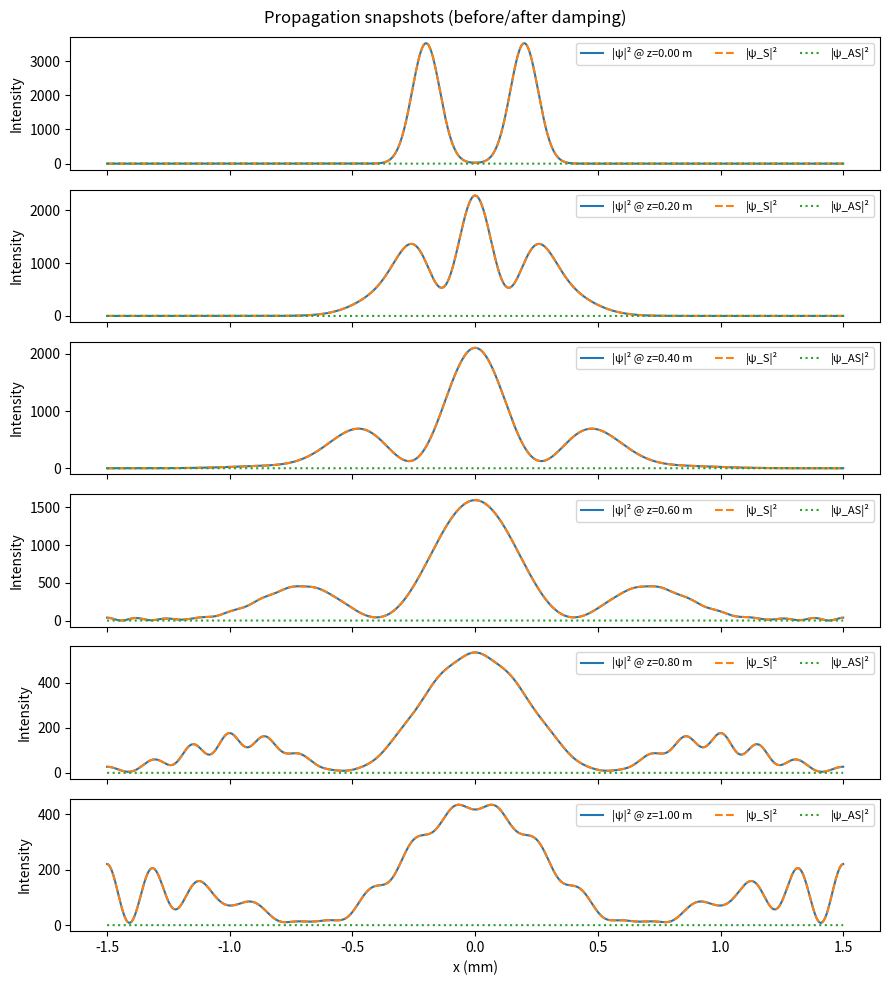
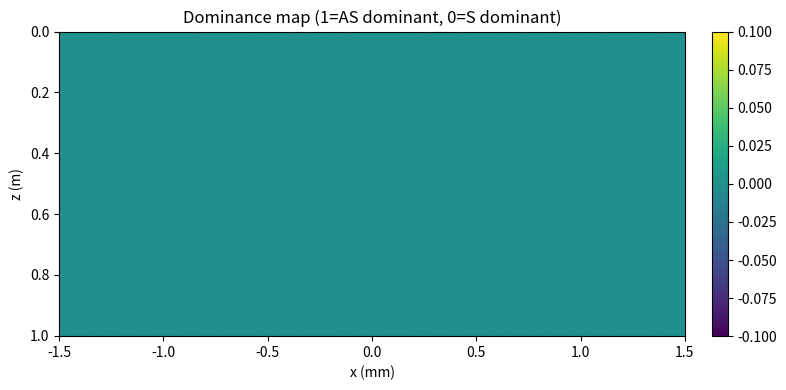
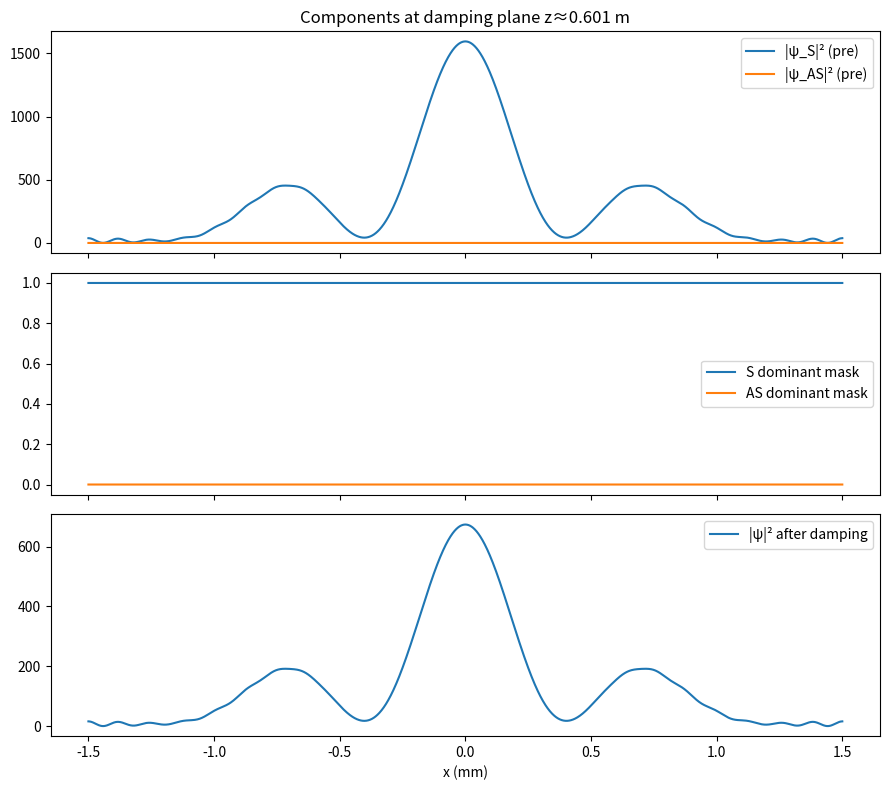
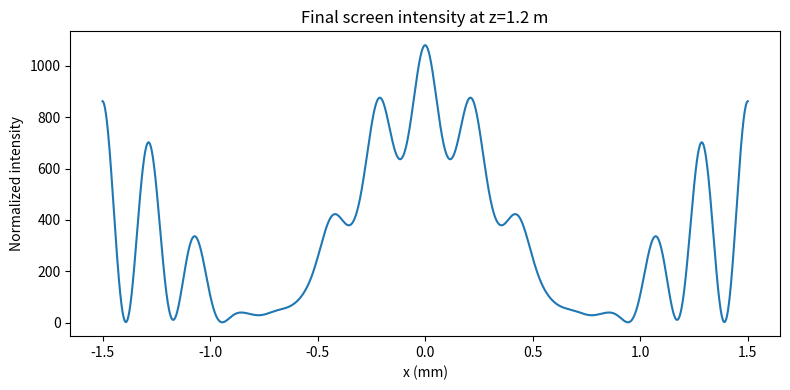

These figures' Python source, in order:
#!/usr/bin/env python3
# -*- coding: utf-8 -*-
"""
BCQM Double-Slit with Selective Damping (Collapse = Absorption of a Dominant Wave)
-------------------------------------------------------------------------------
- Propagates a 1D double-slit q-wave using the angular spectrum method.
- Decomposes the field into symmetric (S) and antisymmetric (AS) parts.
- At z ≈ z_damp, applies *local* damping only to the *dominant* component (S or AS).
- Continues propagation; saves diagnostics and the final screen profile.

Outputs (saved under ./out/):
- snapshots_profiles.png
- dominance_map.png
- damping_diagnostics.png
- final_screen_profile.png

Dependencies: numpy, matplotlib
"""

import numpy as np
import matplotlib.pyplot as plt
from numpy.fft import fft, ifft, fftfreq
import os

# --------------------------- Propagation Core ---------------------------------
def angular_spectrum_step(psi, x, wavelength, dz):
    """
    One paraxial propagation step dz via angular spectrum method (1D).
    """
    k = 2*np.pi / wavelength
    dx = x[1] - x[0]
    N = x.size
    fx = fftfreq(N, d=dx)
    kx = 2*np.pi*fx
    kz = np.sqrt(np.maximum(0.0, k**2 - kx**2))  # evanescent filtered
    Psi = fft(psi)
    Psi *= np.exp(1j * kz * dz)
    return ifft(Psi)

def symmetric_antisymmetric(psi):
    """
    Decompose psi(x) into symmetric (S) and antisymmetric (AS) parts assuming
    x is a symmetric, uniformly spaced grid (x[i] = -x[-i-1]).
    """
    psi_rev = psi[::-1]
    psi_S  = 0.5 * (psi + psi_rev)
    psi_AS = 0.5 * (psi - psi_rev)
    return psi_S, psi_AS

# ----------------------- BCQM Collapse (Selective Damping) --------------------
def apply_selective_damping(psi, alpha):
    """
    Apply spatially selective damping to the *dominant* component at each x.
    - Split into symmetric/antisymmetric parts: psi_S, psi_AS
    - Build boolean masks where each is locally dominant
    - Dampen the dominant part by factor (1 - alpha) with 0 < alpha < 1

    Returns:
        psi_damped : recombined field after damping
        mask_S     : boolean array where S dominates
        mask_AS    : boolean array where AS dominates
        psi_S_pre, psi_AS_pre : components before damping (for diagnostics)
    """
    psi_S, psi_AS = symmetric_antisymmetric(psi)
    IS  = np.abs(psi_S)**2
    IAS = np.abs(psi_AS)**2
    mask_AS = IAS > IS
    mask_S  = ~mask_AS

    psi_S_d  = psi_S * (1 - alpha * mask_S)
    psi_AS_d = psi_AS * (1 - alpha * mask_AS)
    psi_d    = psi_S_d + psi_AS_d
    return psi_d, mask_S, mask_AS, psi_S, psi_AS

# --------------------------- Initial Conditions -------------------------------
def initialize_double_slit(x, slit_sep=0.40e-3, slit_w=0.08e-3):
    """
    Two Gaussian slits centered at ±slit_sep/2 with width slit_w.
    Normalized to unit total intensity.
    """
    x0 = slit_sep/2
    slit1 = np.exp(-0.5*((x - x0)/slit_w)**2)
    slit2 = np.exp(-0.5*((x + x0)/slit_w)**2)
    psi0 = slit1 + slit2
    # Normalize
    norm = np.trapz(np.abs(psi0)**2, x)
    if norm > 0:
        psi0 /= np.sqrt(norm)
    return psi0

# ------------------------------- Simulation -----------------------------------
def run_simulation(
    wavelength=532e-9,   # 532 nm (green)
    x_span=1.5e-3,       # half-width of computational window (meters)
    Nx=2048,             # spatial samples
    z_total=1.2,         # total propagation distance (meters)
    Nz=600,              # number of z-steps
    slit_sep=0.40e-3,    # slit separation (meters)
    slit_w=0.08e-3,      # slit Gaussian width (meters)
    z_damp=0.60,         # where the damping (collapse) is applied (meters)
    alpha=0.35           # damping strength (0<alpha<1)
):
    """
    Simulate q-wave through a double slit and apply BCQM-style collapse by
    selectively damping the locally dominant component at z ≈ z_damp.
    """
    os.makedirs("out", exist_ok=True)

    # Spatial and longitudinal grids
    x = np.linspace(-x_span, x_span, Nx)
    z_grid = np.linspace(0.0, z_total, Nz)
    dz = z_grid[1] - z_grid[0]

    # Initial field just after the mask
    psi = initialize_double_slit(x, slit_sep, slit_w)

    # Storage for diagnostics
    snapshots = []        # tuples (z, psi, psi_S, psi_AS)
    dominance_maps = []   # tuples (z, dom_mask) with dom_mask in {0(S),1(AS)}
    damp_applied = False
    diag = None

    for zi, z in enumerate(z_grid):
        # Save a few longitudinal snapshots
        if zi % max(1, Nz//6) == 0:
            psi_S, psi_AS = symmetric_antisymmetric(psi)
            snapshots.append((z, psi.copy(), psi_S.copy(), psi_AS.copy()))
            dom_mask = (np.abs(psi_AS)**2 > np.abs(psi_S)**2).astype(float)
            dominance_maps.append((z, dom_mask))

        # Apply damping once, at z ≈ z_damp
        if (not damp_applied) and (z >= z_damp):
            psi, mask_S, mask_AS, psi_S_pre, psi_AS_pre = apply_selective_damping(psi, alpha)
            damp_applied = True
            diag = dict(z=z, mask_S=mask_S, mask_AS=mask_AS,
                        psi_S_pre=psi_S_pre, psi_AS_pre=psi_AS_pre,
                        psi_post=psi.copy())

        # Propagate forward
        if zi < Nz - 1:
            psi = angular_spectrum_step(psi, x, wavelength, dz)

    # Final screen intensity (normalized)
    I_final = np.abs(psi)**2
    I_final /= np.trapz(I_final, x)

    # ------------------------------- Plots ------------------------------------
    # 1) Snapshots along z
    nrows = len(snapshots)
    fig, axs = plt.subplots(nrows, 1, figsize=(9, 10), sharex=True)
    if nrows == 1:
        axs = [axs]
    for ax, (z, psi_z, psiS_z, psiAS_z) in zip(axs, snapshots):
        ax.plot(x*1e3, np.abs(psi_z)**2, label=f"|ψ|² @ z={z:.2f} m")
        ax.plot(x*1e3, np.abs(psiS_z)**2, linestyle='--', label="|ψ_S|²")
        ax.plot(x*1e3, np.abs(psiAS_z)**2, linestyle=':', label="|ψ_AS|²")
        ax.legend(fontsize=8, ncol=3)
        ax.set_ylabel("Intensity")
    axs[-1].set_xlabel("x (mm)")
    fig.suptitle("Propagation snapshots (before/after damping)")
    fig.tight_layout()
    fig.savefig("out/snapshots_profiles.png", dpi=200)
    plt.close(fig)

    # 2) Dominance map
    Zs = [z for z,_ in dominance_maps]
    D  = np.stack([d for _,d in dominance_maps], axis=0)
    fig, ax = plt.subplots(figsize=(8,4))
    im = ax.imshow(D, aspect="auto",
                   extent=[x[0]*1e3, x[-1]*1e3, Zs[-1], Zs[0]])
    ax.set_title("Dominance map (1=AS dominant, 0=S dominant)")
    ax.set_xlabel("x (mm)"); ax.set_ylabel("z (m)")
    fig.colorbar(im, ax=ax, fraction=0.046, pad=0.04)
    fig.tight_layout()
    fig.savefig("out/dominance_map.png", dpi=200)
    plt.close(fig)

    # 3) Damping diagnostics at the collapse plane
    if damp_applied and diag is not None:
        fig, axs = plt.subplots(3, 1, figsize=(9, 8), sharex=True)
        axs[0].plot(x*1e3, np.abs(diag["psi_S_pre"])**2, label="|ψ_S|² (pre)")
        axs[0].plot(x*1e3, np.abs(diag["psi_AS_pre"])**2, label="|ψ_AS|² (pre)")
        axs[0].legend()
        axs[0].set_title(f"Components at damping plane z≈{diag['z']:.3f} m")

        axs[1].plot(x*1e3, diag["mask_S"].astype(int), label="S dominant mask")
        axs[1].plot(x*1e3, diag["mask_AS"].astype(int), label="AS dominant mask")
        axs[1].legend()

        axs[2].plot(x*1e3, np.abs(diag["psi_post"])**2, label="|ψ|² after damping")
        axs[2].legend()
        axs[2].set_xlabel("x (mm)")
        fig.tight_layout()
        fig.savefig("out/damping_diagnostics.png", dpi=200)
        plt.close(fig)

    # 4) Final screen profile
    fig, ax = plt.subplots(figsize=(8,4))
    ax.plot(x*1e3, I_final)
    ax.set_title(f"Final screen intensity at z={z_total} m")
    ax.set_xlabel("x (mm)"); ax.set_ylabel("Normalized intensity")
    fig.tight_layout()
    fig.savefig("out/final_screen_profile.png", dpi=200)
    plt.close(fig)

    print("Done. Figures saved to ./out")

    # Return useful objects for programmatic use
    return {
        "x": x, "I_final": I_final, "snapshots": snapshots,
        "dominance_maps": dominance_maps, "damp_applied": damp_applied
    }

# ------------------------------- CLI ------------------------------------------
if __name__ == "__main__":
    # Default run; adjust parameters by editing below if needed.
    run_simulation()
